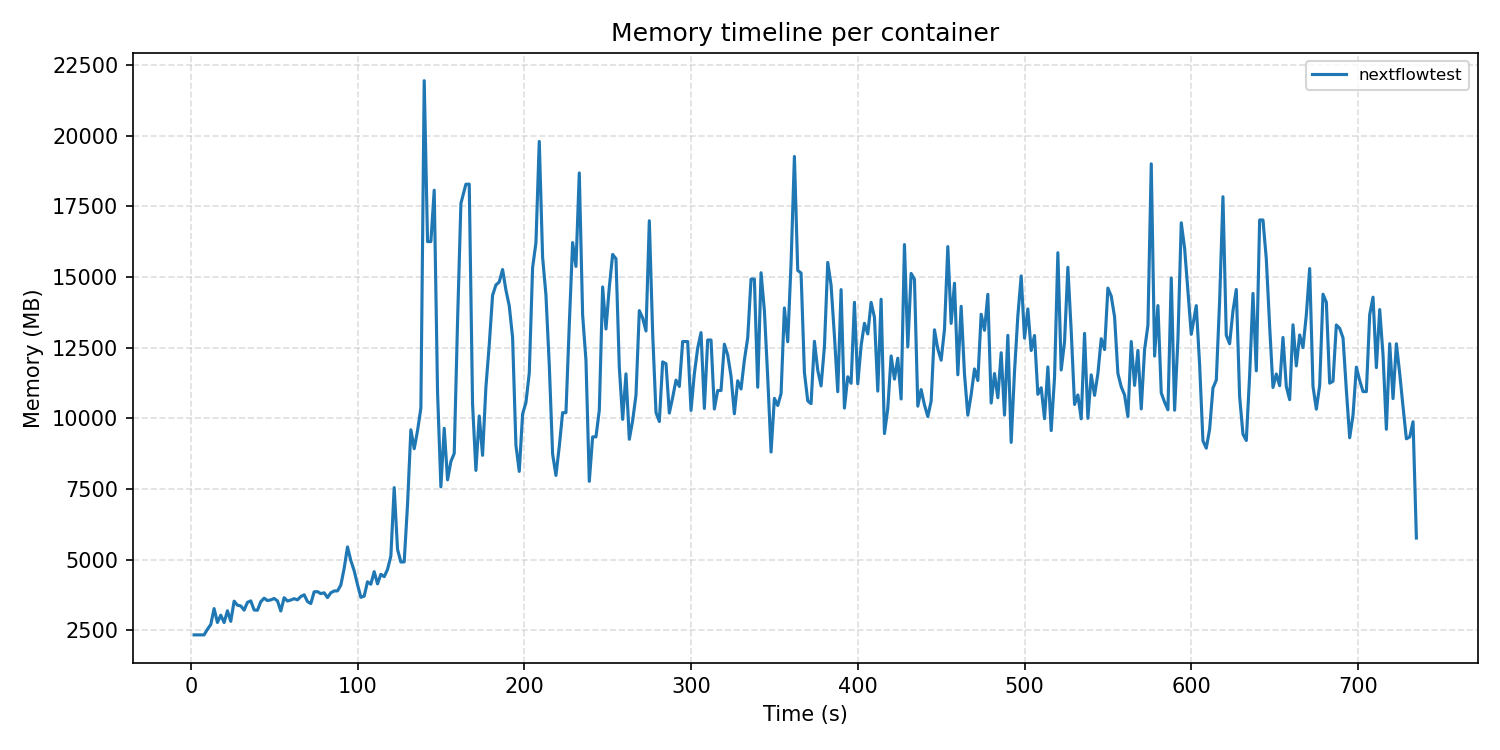

The data file committed next to this chart (first rows):
group, _bin, mem_mb, cpu_pct_1core
nextflow, 2.0, 2342, 0.004
nextflow, 4.0, 2342, 0.001
nextflow, 6.0, 2342, 0.023
nextflow, 8.0, 2342, 0.035
nextflow, 10.0, 2540, 279.5
nextflow, 12.0, 2708, 650.2
nextflow, 14.0, 3272, 1226
nextflow, 16.0, 2781, 2432
nextflow, 18.0, 3040, 1763
nextflow, 20.0, 2778, 953.8
nextflow, 22.0, 3194, 576
nextflow, 24.0, 2820, 847.7
nextflow, 26.0, 3535, 2537
nextflow, 28.0, 3391, 1023
nextflow, 30.0, 3365, 1735
nextflow, 32.0, 3217, 2020
nextflow, 34.0, 3494, 3380
nextflow, 36.0, 3544, 1513
nextflow, 38.0, 3221, 2348
nextflow, 40.0, 3214, 653.6
nextflow, 42.0, 3517, 1246
nextflow, 44.0, 3640, 851
nextflow, 46.0, 3556, 1532
nextflow, 48.0, 3579, 2400
nextflow, 50.0, 3630, 2794
nextflow, 52.0, 3543, 1933
nextflow, 54.0, 3187, 1579
nextflow, 56.0, 3657, 1599
nextflow, 58.0, 3539, 1828
nextflow, 60.0, 3575, 1150
nextflow, 62.0, 3623, 1747
nextflow, 64.0, 3580, 836.2
nextflow, 66.0, 3699, 2725
nextflow, 68.0, 3759, 1384
nextflow, 70.0, 3521, 1384
nextflow, 72.0, 3450, 3433
nextflow, 74.0, 3865, 1400
nextflow, 76.0, 3871, 1134
nextflow, 78.0, 3801, 2008
nextflow, 80.0, 3830, 1235
nextflow, 82.0, 3661, 1155
nextflow, 84.0, 3831, 2998
nextflow, 86.0, 3895, 1801
nextflow, 88.0, 3898, 2490
nextflow, 90.0, 4102, 1295
nextflow, 92.0, 4697, 1702
nextflow, 94.0, 5454, 1482
nextflow, 96.0, 4971, 1801
nextflow, 98.0, 4610, 1189
nextflow, 100.0, 4122, 1391
nextflow, 102.0, 3671, 1698
nextflow, 104.0, 3713, 3181
nextflow, 106.0, 4221, 2075
nextflow, 108.0, 4133, 1410
nextflow, 110.0, 4579, 2001
nextflow, 112.0, 4147, 1110
nextflow, 114.0, 4484, 1320
nextflow, 116.0, 4401, 1366
nextflow, 118.0, 4656, 2114
nextflow, 120.0, 5133, 1463
... 3,363 more rows
